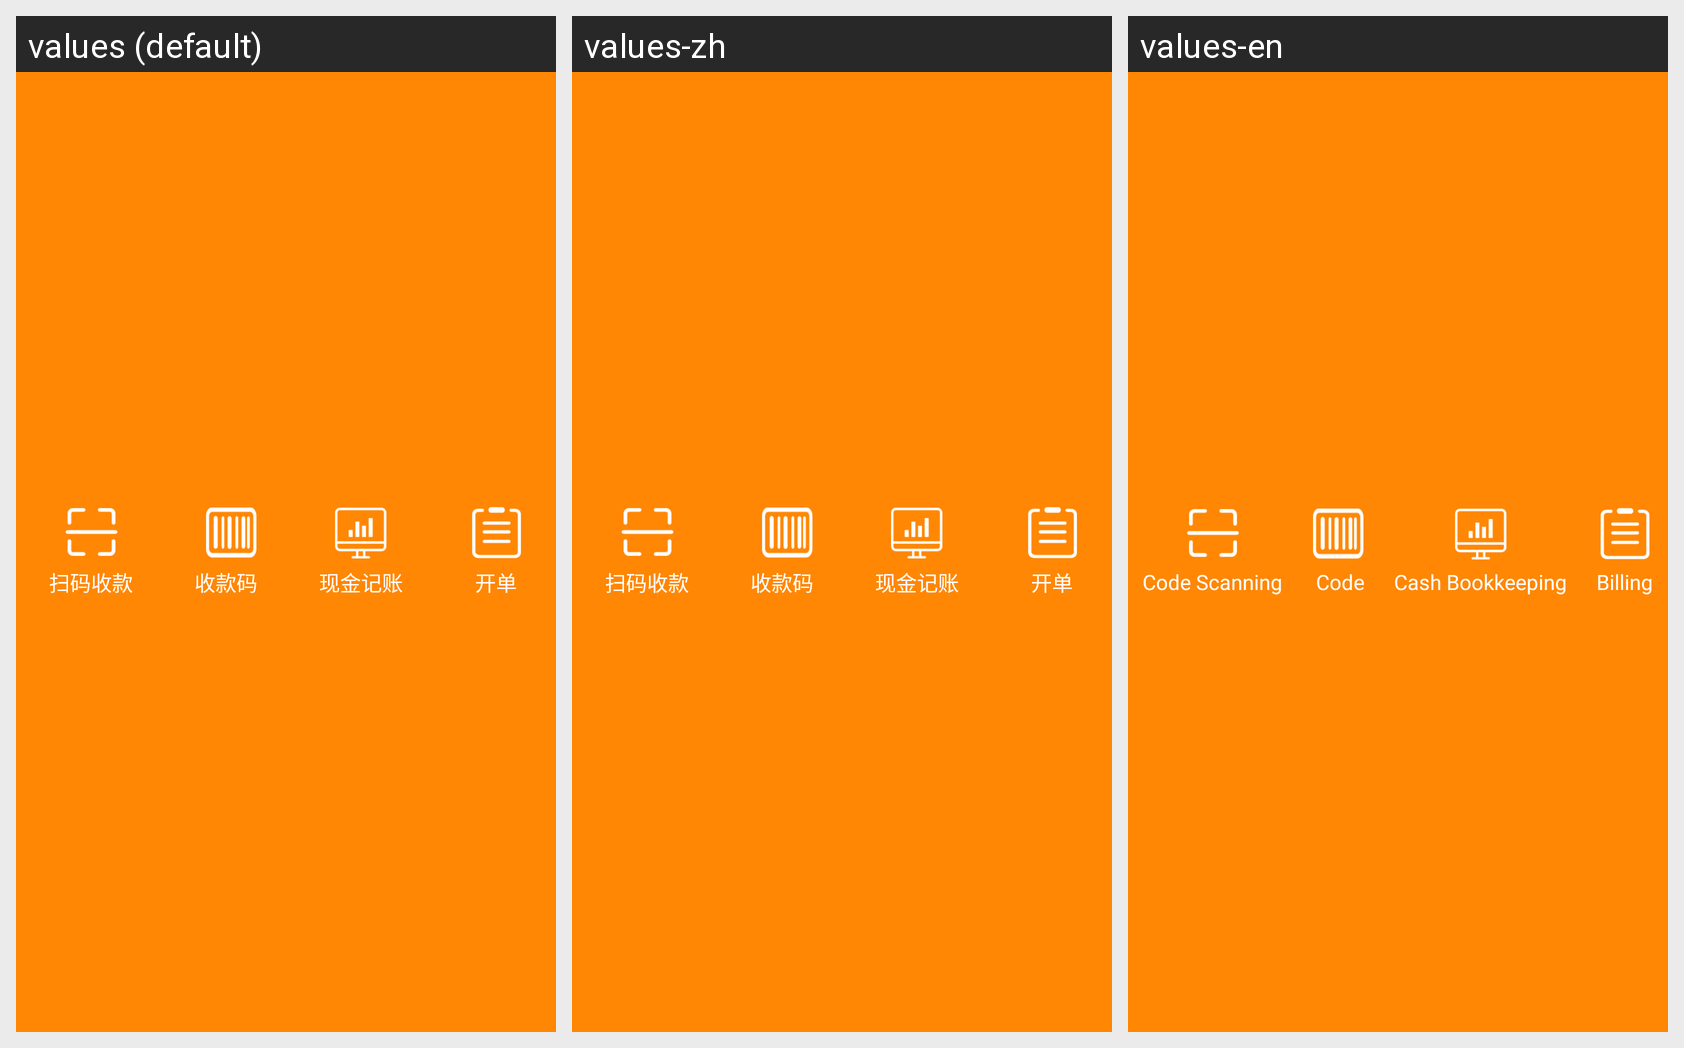

Locale-by-locale string values for the Android screen shown in this grid:
Android screen res/layout/activity_scroll_layout.xml rendered under 3 locales, left to right: values (default), values-zh, values-en. Device: Nexus 5 (rendered at 1080×1920; each locale shown at half size, 540×960, under a caption strip naming it); theme AppTheme.Translucent.
Strings drawn on this screen, with the default value and each locale's value (text and hints the layout hard-codes, and strings that could not be matched under every locale, appear in the picture but are not listed):

code_scanning_collection
  values: 扫码收款
  values-zh: 扫码收款
  values-en: Code Scanning

collection_code
  values: 收款码
  values-zh: 收款码
  values-en: Code

cash_bookkeeping
  values: 现金记账
  values-zh: 现金记账
  values-en: Cash Bookkeeping

billing
  values: 开单
  values-zh: 开单
  values-en: Billing
